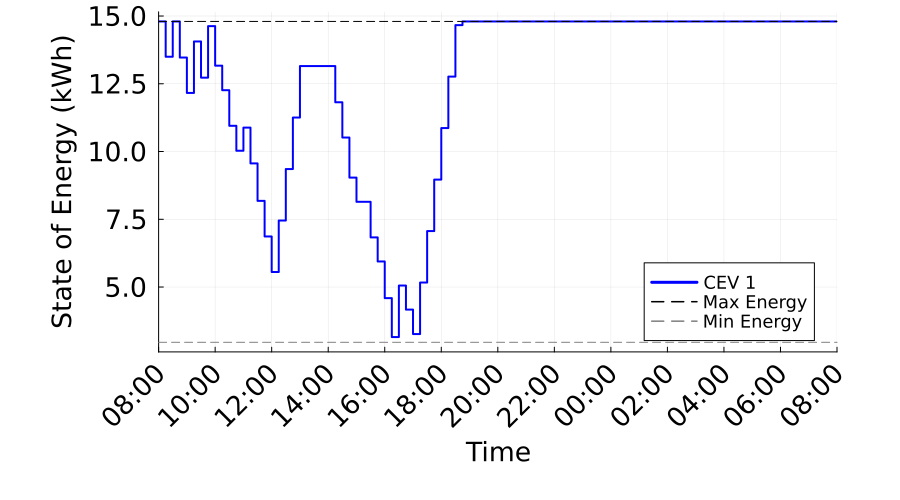

Data behind this chart, as committed beside it:
Time_Period, Time_Label, CEV_1_SOE_kWh, CEV_1_Max_SOE_kWh, CEV_1_Min_SOE_kWh
1, 08:00, 14.8, 14.8, 2.96
2, 08:15, 13.5, 14.8, 2.96
3, 08:30, 14.8, 14.8, 2.96
4, 08:45, 13.47, 14.8, 2.96
5, 09:00, 12.16, 14.8, 2.96
6, 09:15, 14.06, 14.8, 2.96
7, 09:30, 12.73, 14.8, 2.96
8, 09:45, 14.63, 14.8, 2.96
9, 10:00, 13.17, 14.8, 2.96
10, 10:15, 12.26, 14.8, 2.96
11, 10:30, 10.95, 14.8, 2.96
12, 10:45, 10.03, 14.8, 2.96
13, 11:00, 10.88, 14.8, 2.96
14, 11:15, 9.562, 14.8, 2.96
15, 11:30, 8.179, 14.8, 2.96
16, 11:45, 6.865, 14.8, 2.96
17, 12:00, 5.553, 14.8, 2.96
18, 12:15, 7.453, 14.8, 2.96
19, 12:30, 9.353, 14.8, 2.96
20, 12:45, 11.25, 14.8, 2.96
21, 13:00, 13.15, 14.8, 2.96
22, 13:15, 13.15, 14.8, 2.96
23, 13:30, 13.15, 14.8, 2.96
24, 13:45, 13.15, 14.8, 2.96
25, 14:00, 13.15, 14.8, 2.96
26, 14:15, 11.82, 14.8, 2.96
27, 14:30, 10.52, 14.8, 2.96
28, 14:45, 9.037, 14.8, 2.96
29, 15:00, 8.144, 14.8, 2.96
30, 15:15, 8.144, 14.8, 2.96
31, 15:30, 6.832, 14.8, 2.96
32, 15:45, 5.943, 14.8, 2.96
33, 16:00, 4.591, 14.8, 2.96
34, 16:15, 3.154, 14.8, 2.96
35, 16:30, 5.054, 14.8, 2.96
36, 16:45, 4.166, 14.8, 2.96
37, 17:00, 3.265, 14.8, 2.96
38, 17:15, 5.165, 14.8, 2.96
39, 17:30, 7.065, 14.8, 2.96
40, 17:45, 8.965, 14.8, 2.96
41, 18:00, 10.86, 14.8, 2.96
42, 18:15, 12.76, 14.8, 2.96
43, 18:30, 14.66, 14.8, 2.96
44, 18:45, 14.8, 14.8, 2.96
45, 19:00, 14.8, 14.8, 2.96
46, 19:15, 14.8, 14.8, 2.96
47, 19:30, 14.8, 14.8, 2.96
48, 19:45, 14.8, 14.8, 2.96
49, 20:00, 14.8, 14.8, 2.96
50, 20:15, 14.8, 14.8, 2.96
51, 20:30, 14.8, 14.8, 2.96
52, 20:45, 14.8, 14.8, 2.96
53, 21:00, 14.8, 14.8, 2.96
54, 21:15, 14.8, 14.8, 2.96
55, 21:30, 14.8, 14.8, 2.96
56, 21:45, 14.8, 14.8, 2.96
57, 22:00, 14.8, 14.8, 2.96
58, 22:15, 14.8, 14.8, 2.96
59, 22:30, 14.8, 14.8, 2.96
60, 22:45, 14.8, 14.8, 2.96
... 37 more rows
